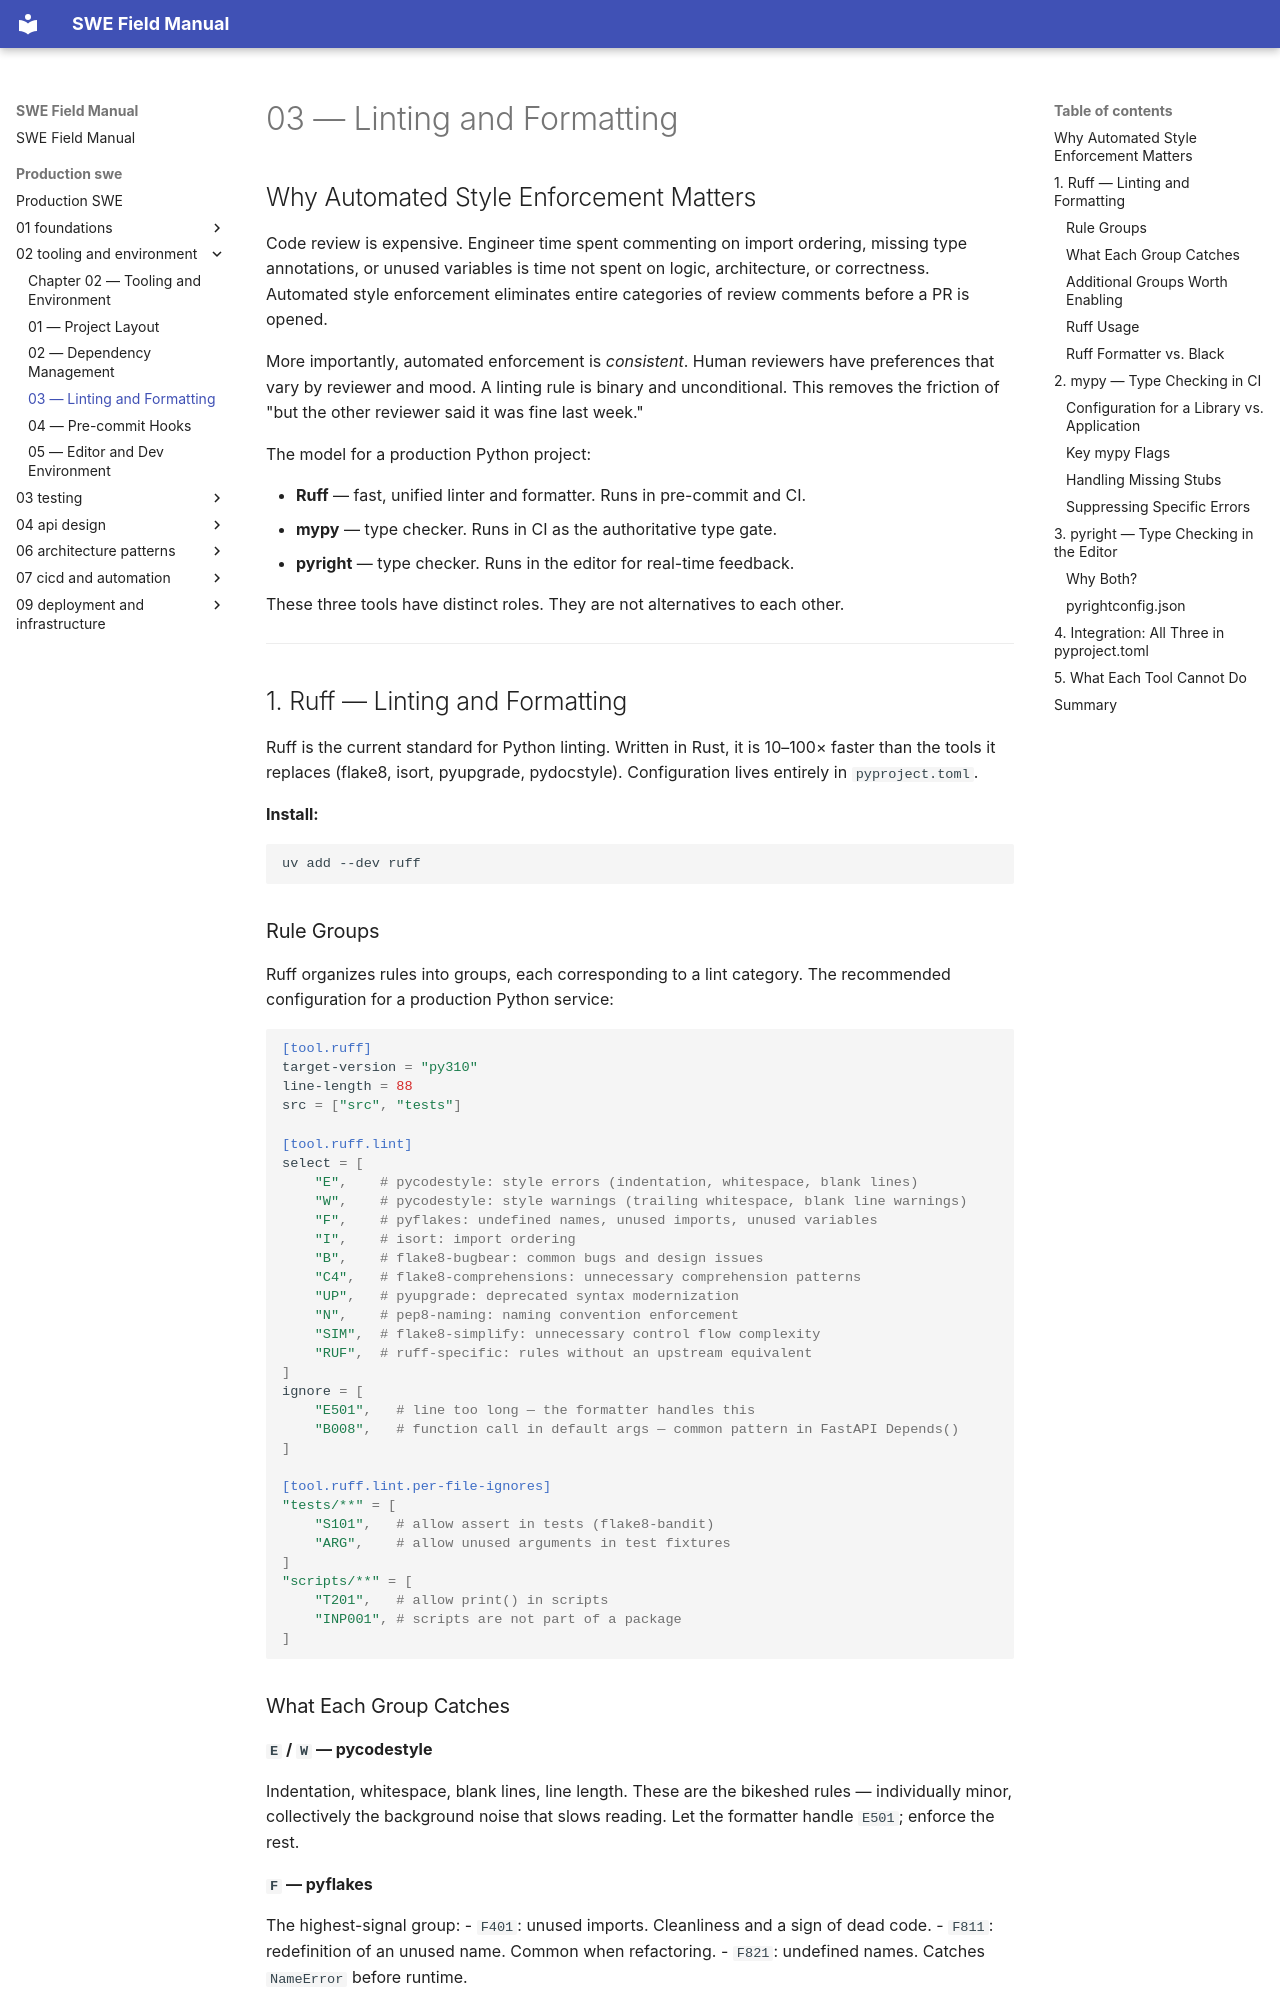

repository: ranajoy-cosmo/swe-field-manual · page: production-swe/02-tooling-and-environment/03-linting-and-formatting/index.html · generator: mkdocs

# 03 — Linting and Formatting

## Why Automated Style Enforcement Matters

Code review is expensive. Engineer time spent commenting on import ordering, missing type annotations, or unused variables is time not spent on logic, architecture, or correctness. Automated style enforcement eliminates entire categories of review comments before a PR is opened.

More importantly, automated enforcement is *consistent*. Human reviewers have preferences that vary by reviewer and mood. A linting rule is binary and unconditional. This removes the friction of "but the other reviewer said it was fine last week."

The model for a production Python project:

- **Ruff** — fast, unified linter and formatter. Runs in pre-commit and CI.
- **mypy** — type checker. Runs in CI as the authoritative type gate.
- **pyright** — type checker. Runs in the editor for real-time feedback.

These three tools have distinct roles. They are not alternatives to each other.

---

## 1. Ruff — Linting and Formatting

Ruff is the current standard for Python linting. Written in Rust, it is 10–100× faster than the tools it replaces (flake8, isort, pyupgrade, pydocstyle). Configuration lives entirely in `pyproject.toml`.

**Install:**
```bash
uv add --dev ruff
```

### Rule Groups

Ruff organizes rules into groups, each corresponding to a lint category. The recommended configuration for a production Python service:

```toml
[tool.ruff]
target-version = "py310"
line-length = 88
src = ["src", "tests"]

[tool.ruff.lint]
select = [
    "E",    # pycodestyle: style errors (indentation, whitespace, blank lines)
    "W",    # pycodestyle: style warnings (trailing whitespace, blank line warnings)
    "F",    # pyflakes: undefined names, unused imports, unused variables
    "I",    # isort: import ordering
    "B",    # flake8-bugbear: common bugs and design issues
    "C4",   # flake8-comprehensions: unnecessary comprehension patterns
    "UP",   # pyupgrade: deprecated syntax modernization
    "N",    # pep8-naming: naming convention enforcement
    "SIM",  # flake8-simplify: unnecessary control flow complexity
    "RUF",  # ruff-specific: rules without an upstream equivalent
]
ignore = [
    "E501",   # line too long — the formatter handles this
    "B008",   # function call in default args — common pattern in FastAPI Depends()
]

[tool.ruff.lint.per-file-ignores]
"tests/**" = [
    "S101",   # allow assert in tests (flake8-bandit)
    "ARG",    # allow unused arguments in test fixtures
]
"scripts/**" = [
    "T201",   # allow print() in scripts
    "INP001", # scripts are not part of a package
]
```
